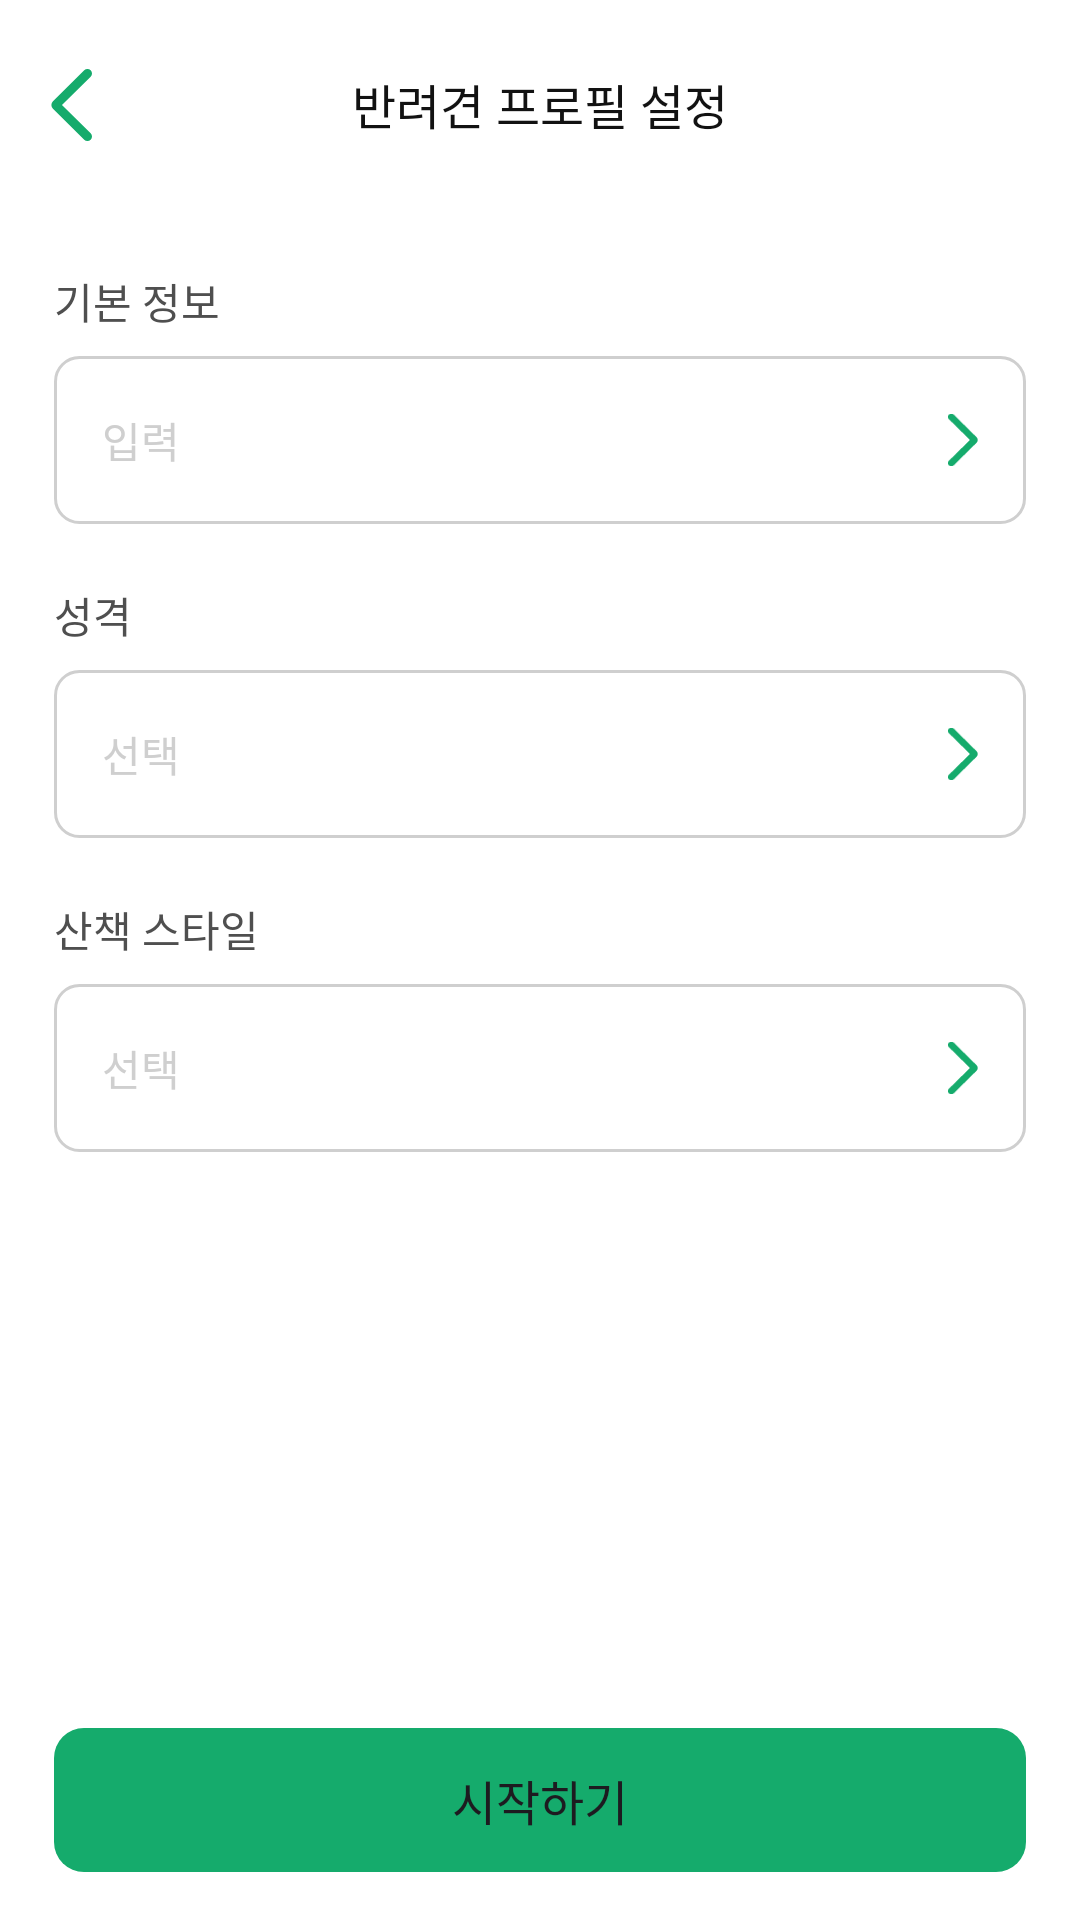

This screen was rendered from an Android layout file. Write that file and the resources it references.
<!-- AndroidManifest.xml: application theme Theme.With_Runn -->
<!-- res/layout/fragment_onboarding_profile.xml -->
<?xml version="1.0" encoding="utf-8"?>
<androidx.constraintlayout.widget.ConstraintLayout xmlns:android="http://schemas.android.com/apk/res/android"
    xmlns:tools="http://schemas.android.com/tools"
    android:layout_width="match_parent"
    android:layout_height="match_parent"
    xmlns:app="http://schemas.android.com/apk/res-auto"
    android:background="@color/white"
    android:fitsSystemWindows="true">

    <androidx.constraintlayout.widget.ConstraintLayout
        android:id="@+id/header"
        android:layout_width="match_parent"
        android:layout_height="66dp"
        app:layout_constraintEnd_toEndOf="parent"
        app:layout_constraintStart_toStartOf="parent"
        app:layout_constraintTop_toTopOf="parent">

        <ImageView
            android:id="@+id/back_button"
            android:layout_width="wrap_content"
            android:layout_height="24dp"
            android:layout_marginStart="17dp"
            android:layout_marginTop="23dp"
            app:layout_constraintStart_toStartOf="parent"
            app:layout_constraintTop_toTopOf="parent"
            app:srcCompat="@drawable/ic_arrow_back"
            android:clickable="true"/>

        <TextView
            android:id="@+id/textView5"
            android:layout_width="wrap_content"
            android:layout_height="wrap_content"
            android:layout_marginTop="23dp"
            android:text="반려견 프로필 설정"
            app:layout_constraintEnd_toEndOf="parent"
            app:layout_constraintStart_toStartOf="parent"
            app:layout_constraintTop_toTopOf="parent"
            style="@style/Text_Pretendard_Medium_16"
            android:textColor="@color/gray_950"/>
    </androidx.constraintlayout.widget.ConstraintLayout>

    <LinearLayout
        android:id="@+id/linearLayout"
        android:layout_width="match_parent"
        android:layout_height="match_parent"
        android:layout_marginTop="66dp"
        android:orientation="vertical"
        app:layout_constraintTop_toBottomOf="@+id/header"
        tools:layout_editor_absoluteX="0dp">

        <TextView
            android:id="@+id/entry_title1"
            style="@style/Text_Pretendard_Medium_14"
            android:layout_width="match_parent"
            android:layout_height="wrap_content"
            android:layout_marginLeft="18dp"
            android:layout_marginTop="24dp"
            android:layout_marginRight="18dp"
            android:layout_marginBottom="8dp"
            android:text="기본 정보"
            android:textColor="@color/gray_700"/>

        <LinearLayout
            android:id="@+id/entry_default"
            android:layout_width="match_parent"
            android:layout_height="56dp"
            android:layout_marginStart="18dp"
            android:layout_marginEnd="18dp"
            android:background="@drawable/bg_entry_inactive"
            android:clickable="true"
            android:focusable="true"
            android:gravity="center_vertical"
            android:orientation="horizontal"
            android:padding="16dp">

            <TextView
                android:id="@+id/default_text"
                style="@style/Text_Pretendard_Medium_14"
                android:layout_width="match_parent"
                android:layout_height="wrap_content"
                android:layout_weight="1"
                android:text="입력"
                android:textColor="@color/gray_400" />

            <ImageView
                android:id="@+id/entry_icon1"
                android:layout_width="20dp"
                android:layout_height="wrap_content"
                android:layout_weight="1"
                android:rotation="180"
                app:srcCompat="@drawable/ic_arrow_back" />

        </LinearLayout>

        <TextView
            android:id="@+id/entry_title2"
            android:layout_width="match_parent"
            android:layout_height="wrap_content"
            android:layout_marginLeft="18dp"
            android:layout_marginTop="20dp"
            android:layout_marginRight="18dp"
            android:layout_marginBottom="8dp"
            android:fontFamily="@font/pretendard_medium"
            android:text="성격"
            android:textSize="14sp"
            android:textColor="@color/gray_700"/>

        <LinearLayout
            android:id="@+id/entry_personality"
            android:layout_width="match_parent"
            android:layout_height="56dp"
            android:layout_marginStart="18dp"
            android:layout_marginEnd="18dp"
            android:background="@drawable/bg_entry_inactive"
            android:clickable="true"
            android:focusable="true"
            android:gravity="center_vertical"
            android:orientation="horizontal"
            android:paddingHorizontal="16dp">

            <TextView
                android:id="@+id/text_personality"
                style="@style/Text_Pretendard_Medium_14"
                android:layout_width="match_parent"
                android:layout_height="wrap_content"
                android:layout_weight="1"
                android:text="선택"
                android:textColor="@color/gray_400" />

            <ImageView
                android:id="@+id/entry_icon2"
                android:layout_width="20dp"
                android:layout_height="wrap_content"
                android:layout_weight="1"
                android:rotation="180"
                app:srcCompat="@drawable/ic_arrow_back" />
        </LinearLayout>

        <TextView
            android:id="@+id/entry_title3"
            android:layout_width="match_parent"
            android:layout_height="wrap_content"
            android:layout_marginLeft="18dp"
            android:layout_marginTop="20dp"
            android:layout_marginRight="18dp"
            android:layout_marginBottom="8dp"
            android:fontFamily="@font/pretendard_medium"
            android:text="산책 스타일"
            android:textSize="14sp"
            android:textColor="@color/gray_700"/>

        <LinearLayout
            android:id="@+id/entry_style"
            android:layout_width="match_parent"
            android:layout_height="56dp"
            android:layout_marginStart="18dp"
            android:layout_marginEnd="18dp"
            android:background="@drawable/bg_entry_inactive"
            android:clickable="true"
            android:focusable="true"
            android:gravity="center_vertical"
            android:orientation="horizontal"
            android:paddingHorizontal="16dp">

            <TextView
                android:id="@+id/text_style"
                style="@style/Text_Pretendard_Medium_14"
                android:layout_width="match_parent"
                android:layout_height="wrap_content"
                android:layout_weight="1"
                android:text="선택"
                android:textColor="@color/gray_400" />

            <ImageView
                android:id="@+id/entry_icon3"
                android:layout_width="20dp"
                android:layout_height="wrap_content"
                android:layout_weight="1"
                android:rotation="180"
                app:srcCompat="@drawable/ic_arrow_back" />
        </LinearLayout>

    </LinearLayout>

    <android.widget.Button
        android:id="@+id/save_button"
        android:layout_width="match_parent"
        android:layout_height="wrap_content"
        android:layout_marginBottom="16dp"
        android:layout_marginHorizontal="18dp"
        android:background="@drawable/bg_button_main"
        android:text="시작하기"
        android:fontFamily="@font/pretendard_medium"
        android:textSize="16sp"
        android:textColor="@color/gray_050"
        app:layout_constraintBottom_toBottomOf="parent"
        app:layout_constraintEnd_toEndOf="parent"
        app:layout_constraintStart_toStartOf="parent"
        android:shadowColor="@null"
        android:stateListAnimator="@null"/>

</androidx.constraintlayout.widget.ConstraintLayout>
<!-- resources referenced by this layout -->
<resources>
  <color name="gray_400">#CFCFCF</color>
  <color name="gray_700">#4F4F4F</color>
  <color name="gray_950">#121212</color>
  <color name="white">#FFFFFFFF</color>
  <!-- drawable bg_button_main (drawable) -->
  <?xml version="1.0" encoding="utf-8"?>
  <shape xmlns:android="http://schemas.android.com/apk/res/android">
      <solid android:color="@color/green_700" />
      <corners android:radius="10dp" />
  </shape>
  <!-- drawable bg_entry_inactive (drawable) -->
  <?xml version="1.0" encoding="utf-8"?>
  <shape xmlns:android="http://schemas.android.com/apk/res/android"
      android:shape="rectangle">
      <stroke android:color="@color/gray_400"
          android:width="1dp"/>
      <solid android:color="#FFFFFF"/> 
      <corners android:radius="8dp"/> 
  </shape>
  <!-- drawable ic_arrow_back (drawable) -->
  <vector
      xmlns:android="http://schemas.android.com/apk/res/android"
      android:height="24dp"
      android:viewportHeight="16" android:viewportWidth="9" android:width="13.5dp">
      <path android:fillColor="#00000000" android:pathData="M8,1L1.141,7.859C1.063,7.937 1.063,8.063 1.141,8.141L8,15" android:strokeColor="#15AB6C" android:strokeLineCap="round" android:strokeLineJoin="round" android:strokeWidth="2"/>
      
  </vector>
  <style name="Text_Pretendard_Medium_14">
          <item name="android:fontFamily">@font/pretendard_medium</item>
          <item name="android:textSize">14sp</item>
      </style>
  <style name="Text_Pretendard_Medium_16">
          <item name="android:fontFamily">@font/pretendard_medium</item>
          <item name="android:textSize">16sp</item>
      </style>
  <style name="Theme.With_Runn" parent="Base.Theme.With_Runn" />
  <color name="green_700">#15AB6C</color>
  <style name="Base.Theme.With_Runn" parent="Theme.Material3.DayNight.NoActionBar">
          
          
      </style>
</resources>
